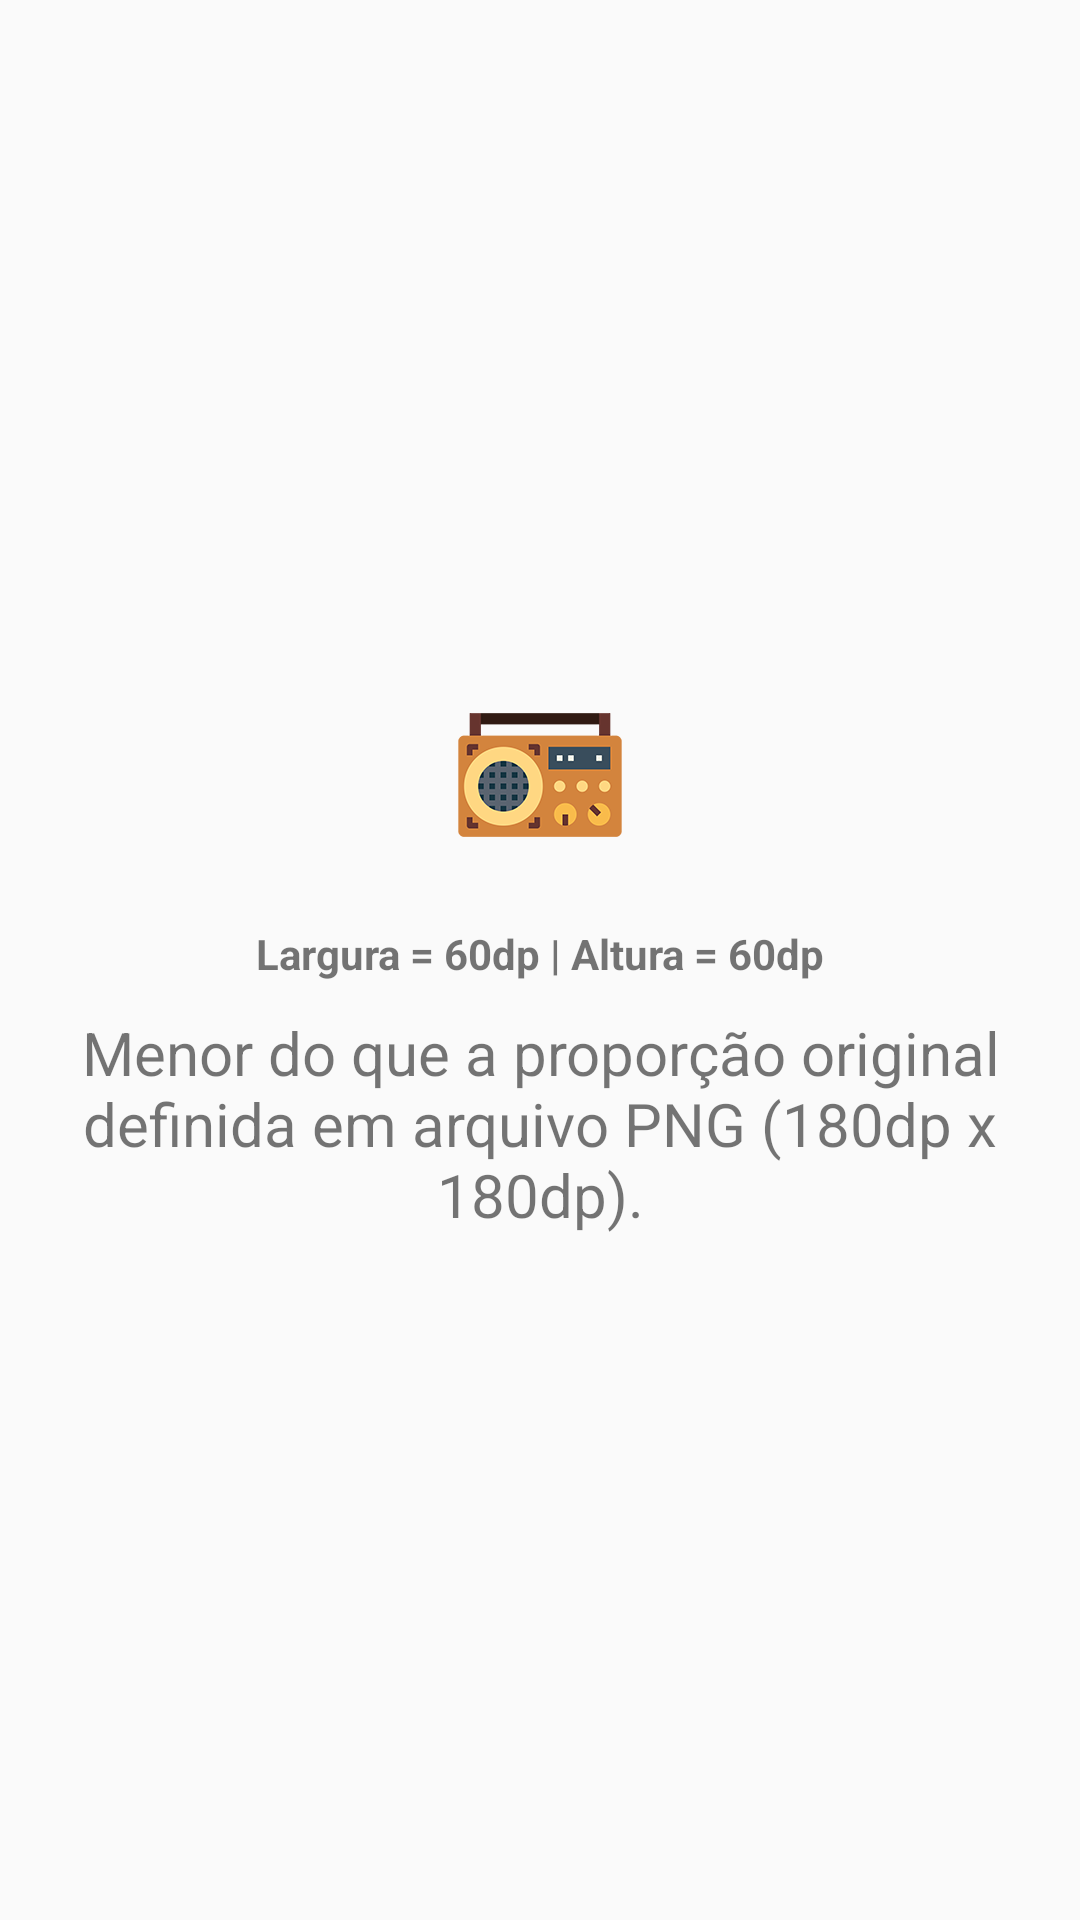

Produce the Android XML layout that renders to this screen, including the resource entries it uses.
<!-- AndroidManifest.xml: application theme AppTheme -->
<!-- res/layout/activity_o_porque_das_imagens_vetoriais_teste_4.xml -->
<?xml version="1.0" encoding="utf-8"?>
<LinearLayout xmlns:android="http://schemas.android.com/apk/res/android"
    xmlns:tools="http://schemas.android.com/tools"
    android:layout_width="match_parent"
    android:layout_height="match_parent"
    android:gravity="center"
    android:orientation="vertical"
    android:padding="20dp"
    tools:context=".samples.OPorqueDasImagensVetoriaisActivity">

    <ImageView
        android:layout_width="60dp"
        android:layout_height="60dp"
        android:contentDescription="@string/radio_raster_drawable"
        android:src="@drawable/radio_raster" />

    <TextView
        android:layout_width="match_parent"
        android:layout_height="wrap_content"
        android:layout_marginTop="20dp"
        android:gravity="center"
        android:text="@string/width_60dp_height_60dp"
        android:textStyle="bold" />

    <TextView
        android:layout_width="match_parent"
        android:layout_height="wrap_content"
        android:layout_marginTop="10dp"
        android:gravity="center"
        android:text="@string/less_than_original_size_raster"
        android:textSize="20sp" />
</LinearLayout>
<!-- resources referenced by this layout -->
<resources>
  <!-- drawable radio_raster: png bitmap (drawable, 16369 bytes) -->
  <string name="less_than_original_size_raster">
          Menor do que a proporção original definida em arquivo PNG (180dp x 180dp).
      </string>
  <string name="radio_raster_drawable">
          Drawable rasterizado de rádio
      </string>
  <string name="width_60dp_height_60dp">
          Largura = 60dp | Altura = 60dp
      </string>
  <style name="AppTheme" parent="Theme.AppCompat.Light.DarkActionBar">
          
          <item name="colorPrimary">@color/colorPrimary</item>
          <item name="colorPrimaryDark">@color/colorPrimaryDark</item>
          <item name="colorAccent">@color/colorAccent</item>
  
          <item name="colorControlNormal">@color/colorAccent</item>
      </style>
  <color name="colorPrimary">#000000</color>
  <color name="colorPrimaryDark">#000000</color>
  <color name="colorAccent">#03DAC5</color>
</resources>
